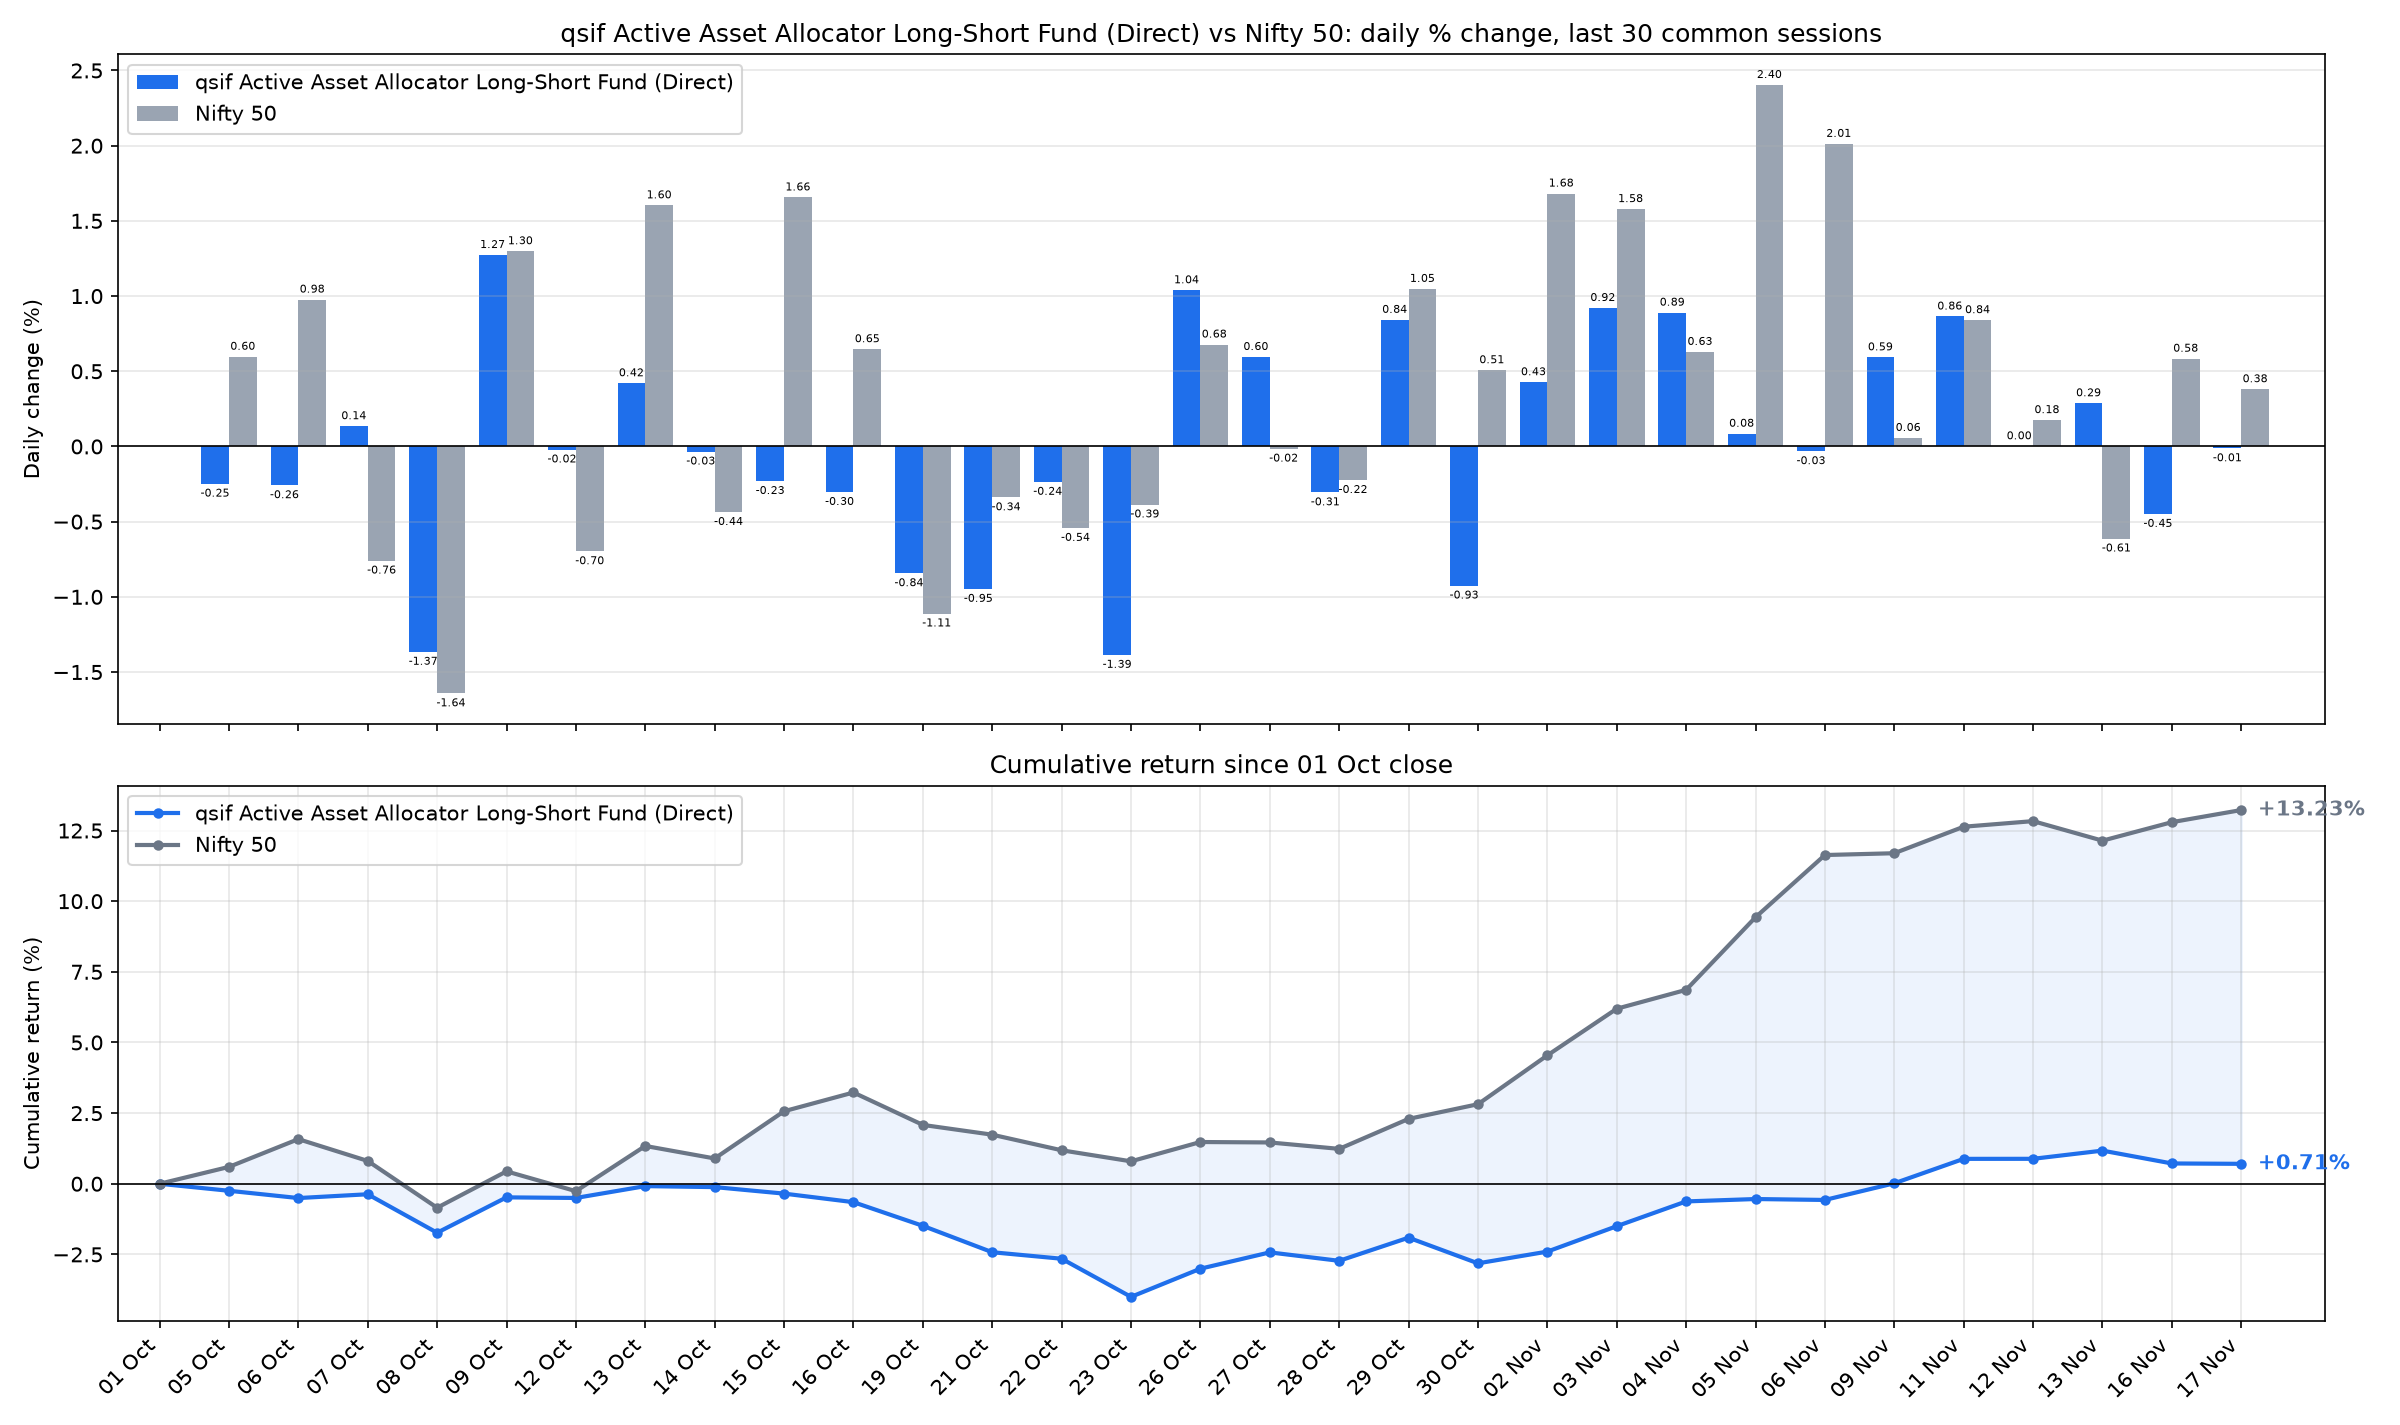

Source data for this figure (header and first rows):
date, sif_nav, nifty_close, SIF % chg, Nifty 50 % chg, SIF cum %, Nifty 50 cum %
2026-10-05, 12.99, 22556, -0.248, 0.5967, -0.248, 0.5967
2026-10-06, 12.96, 22776, -0.2586, 0.9769, -0.5059, 1.579
2026-10-07, 12.98, 22603, 0.135, -0.7598, -0.3716, 0.8077
2026-10-08, 12.8, 22232, -1.366, -1.643, -1.733, -0.848
2026-10-09, 12.96, 22520, 1.273, 1.298, -0.4813, 0.4393
2026-10-12, 12.96, 22363, -0.0208, -0.6976, -0.5021, -0.2613
2026-10-13, 13.02, 22722, 0.4205, 1.603, -0.0837, 1.338
2026-10-14, 13.01, 22623, -0.0346, -0.4368, -0.1182, 0.8953
2026-10-15, 12.98, 22997, -0.2306, 1.656, -0.3485, 2.566
2026-10-16, 12.94, 23146, -0.3035, 0.647, -0.651, 3.23
2026-10-19, 12.83, 22889, -0.8438, -1.111, -1.489, 2.083
2026-10-21, 12.71, 22811, -0.9476, -0.339, -2.423, 1.737
2026-10-22, 12.68, 22688, -0.236, -0.5423, -2.653, 1.185
2026-10-23, 12.5, 22600, -1.386, -0.3863, -4.003, 0.7941
2026-10-26, 12.63, 22753, 1.039, 0.6779, -3.006, 1.477
2026-10-27, 12.71, 22750, 0.5952, -0.0152, -2.428, 1.462
2026-10-28, 12.67, 22699, -0.3061, -0.2237, -2.727, 1.235
2026-10-29, 12.78, 22937, 0.8421, 1.048, -1.908, 2.296
2026-10-30, 12.66, 23053, -0.9258, 0.5073, -2.816, 2.815
2026-11-02, 12.71, 23441, 0.4274, 1.682, -2.401, 4.544
2026-11-03, 12.83, 23811, 0.9211, 1.579, -1.502, 6.194
2026-11-04, 12.94, 23961, 0.8901, 0.6289, -0.6249, 6.862
2026-11-05, 12.96, 24537, 0.085, 2.404, -0.5404, 9.431
2026-11-06, 12.95, 25030, -0.0324, 2.012, -0.5727, 11.63
2026-11-09, 13.03, 25045, 0.593, 0.0571, 0.0169, 11.7
2026-11-11, 13.14, 25255, 0.8643, 0.8401, 0.8813, 12.64
2026-11-12, 13.14, 25299, 0.0015, 0.1754, 0.8828, 12.83
2026-11-13, 13.18, 25144, 0.2876, -0.6129, 1.173, 12.14
2026-11-16, 13.12, 25291, -0.4492, 0.5838, 0.7186, 12.8
2026-11-17, 13.12, 25387, -0.013, 0.3808, 0.7055, 13.23
